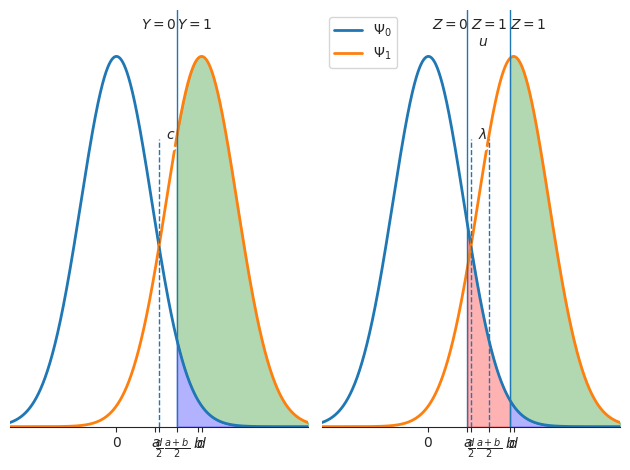

The script that saved this image:
import numpy as np
from scipy.stats import norm
import matplotlib.pyplot as plt
import seaborn as sb
sb.set_style('white')

d = 2.4
c = 0.5
k = d/2. + c
psi = np.linspace(-3, 3+d, 10000)
first = norm.pdf(psi, 0, 1)
second = norm.pdf(psi, d, 1)

fig, (ax1, ax2) = plt.subplots(1, 2, sharex=True, sharey=True)
plt.xlim(-3, 3+d)
plt.ylim(0, first.max()+0.05)

ax1.plot(psi, first, label='$\Psi_{0}$', linewidth=2)
ax1.plot(psi, second, label='$\Psi_{1}$', linewidth=2)
ax1.vlines(k, 0, norm.pdf(psi, d, 1).max()*1.25, linewidth=1, zorder=10)
ax1.vlines([d/2.], 0, 0.31, linestyles='dashed', zorder=10, linewidth=1)
x = np.linspace(k, 3+d, 10000)
ax1.fill_between(x, norm.pdf(x, 0, 1), norm.pdf(x, d, 1), alpha=0.3, color='g')
ax1.fill_between(x, np.zeros(x.size), norm.pdf(x, 0, 1), alpha=0.3, color='b')
ax1.spines['left'].set_visible(False)
ax1.spines['right'].set_visible(False)
ax1.spines['top'].set_visible(False)
ax1.yaxis.set_ticks_position('none')
ax1.xaxis.set_ticks_position('bottom')
ax1.set_yticks([])
ax1.set_xticks([0, d/2., k, d])
ax1.set_xticklabels(['$0$', r'$\frac{d}{2}$', '$k$', '$d$'])
ax1.text((d/2. + k)/2. - 0.05, 0.31, '$c$')
ax1.annotate(
    "",
    xy=(d/2.-0.1, 0.3), xycoords='data',
    xytext=(k+0.1, 0.3), textcoords='data',
    arrowprops=dict(arrowstyle="->",
    connectionstyle="arc3")
    )
ax1.annotate(
    "",
    xy=(k+0.1, 0.3), xycoords='data',
    xytext=(d/2.-0.1, 0.3), textcoords='data',
    arrowprops=dict(arrowstyle="->",
    connectionstyle="arc3")
    )
ax1.text(k+0.01, first.max()+0.03, '$Y=1$')
ax1.text(k-1, first.max()+0.03, '$Y=0$')
u = 1.2
a = d/2. + c - (u/2.)
b = d/2. + c + (u/2.)
ax2.plot(psi, first, label='$\Psi_{0}$', linewidth=2)
ax2.plot(psi, second, label='$\Psi_{1}$', linewidth=2)
ax2.legend()
ax2.vlines([a, b], 0, norm.pdf(psi, d, 1).max()*1.25, linewidth=1, zorder=10)
ax2.vlines([d/2., k], 0, 0.31, linestyles='dashed', zorder=10, linewidth=1)
x = np.linspace(b, 3+d, 10000)
ax2.fill_between(x, norm.pdf(x, 0, 1), norm.pdf(x, d, 1), alpha=0.3, color='g')
ax2.fill_between(x, np.zeros(x.size), norm.pdf(x, 0, 1), alpha=0.3, color='b')
y = np.linspace(a, b, 10000)
ax2.fill_between(y, np.zeros(y.size), norm.pdf(y, 0, 1), alpha=0.3, color='r')
ax2.spines['left'].set_visible(False)
ax2.spines['right'].set_visible(False)
ax2.spines['top'].set_visible(False)
ax2.yaxis.set_ticks_position('none')
ax2.xaxis.set_ticks_position('bottom')
ax2.set_yticks([])
ax2.set_xticks([0, d/2., k, d, a, b])
ax2.set_xticklabels(['$0$', r'$\frac{d}{2}$', r'$\frac{a+b}{2}$', '$d$', '$a$', '$b$'])
ax2.text((d/2. + k)/2. - 0.05, 0.31, '$\lambda$')
ax2.annotate(
    "",
    xy=(d/2.-0.1, 0.3), xycoords='data',
    xytext=(k+0.1, 0.3), textcoords='data',
    arrowprops=dict(arrowstyle="->",
    connectionstyle="arc3")
    )
ax2.annotate(
    "",
    xy=(k+0.1, 0.3), xycoords='data',
    xytext=(d/2.-0.1, 0.3), textcoords='data',
    arrowprops=dict(arrowstyle="->",
    connectionstyle="arc3")
    )
ax2.text((d/2. + k)/2. - 0.05, 0.41, '$u$')
ax2.annotate(
    "",
    xy=(a, 0.4), xycoords='data',
    xytext=(b, 0.4), textcoords='data',
    arrowprops=dict(arrowstyle="->",
    connectionstyle="arc3")
    )
ax2.annotate(
    "",
    xy=(b, 0.4), xycoords='data',
    xytext=(a, 0.4), textcoords='data',
    arrowprops=dict(arrowstyle="->",
    connectionstyle="arc3")
    )
ax2.text(b+0.01, first.max()+0.03, '$Z=1$')
ax2.text(a-1, first.max()+0.03, '$Z=0$')
ax2.text(d/2., first.max()+0.03, '$Z=1$')
# # plt.gca().annotate(
# #     "",
# #     xy=(d/2.-0.5-0.5, 0.475), xycoords='data',
# #     xytext=(d/2.+0.1-0.5, 0.475), textcoords='data',
# #     arrowprops=dict(arrowstyle="->",
# #     connectionstyle="arc3")
# #     )
# # plt.text(k - 0.7, 0.45, '$Y=0$')
# # plt.legend()
# #
# # u = 1.1
# # a = d/2. + c - (u/2.)
# # b = d/2. + c + (u/2.)
# # plt.subplot(212)
# # plt.vlines([a, b], 0, norm.pdf(psi, d, 1).max()*1.25, linewidth=2, zorder=10)
# # plt.vlines([0, d/2., d/2.+c, d], 0, norm.pdf(psi, d, 1).max(), linestyles='dashed', zorder=10, linewidth=1)
# # plt.plot(psi, first, label='$\Psi_{X=0}$', linewidth=2)
# # plt.plot(psi, second, label='$\Psi_{X=1}$', linewidth=2)
# # x = np.linspace(b, 3+d, 10000)
# # plt.fill_between(x, norm.pdf(x, 0, 1), norm.pdf(x, d, 1), alpha=0.3, color='g')
# # plt.fill_between(x, np.zeros(x.size), norm.pdf(x, 0, 1), alpha=0.3, color='b')
# # y = np.linspace(a, b, 10000)
# # plt.fill_between(y, np.zeros(y.size), norm.pdf(y, 0, 1), alpha=0.3, color='r')
# # plt.gca().spines['left'].set_visible(False)
# # plt.gca().spines['right'].set_visible(False)
# # plt.gca().spines['top'].set_visible(False)
# # plt.gca().yaxis.set_ticks_position('none')
# # plt.gca().xaxis.set_ticks_position('bottom')
# # plt.gca().set_yticks([])
# # plt.gca().set_xticks([0, d/2., a, b, d, k])
# # plt.gca().set_xticklabels(['$0$', r'$\frac{d}{2}$','$a$', '$b$', '$d$', r'$\frac{a+b}{2}$'])
# # plt.gca().annotate(
# #     "",
# #     xy=((b+d)/2., 0.01), xycoords='data',
# #     xytext=(d+0.5, 0.07), textcoords='data',
# #     arrowprops=dict(arrowstyle="->",
# #     connectionstyle="arc3")
# #     )
# # plt.xlim(-3, 3+d)
# # plt.ylim(0, norm.pdf(x, d, 1).max()*1.25)
# # plt.text((d/2. + k)/2. - 0.05, 0.31, '$c$')
# # plt.gca().annotate(
# #     "",
# #     xy=(d/2., 0.3), xycoords='data',
# #     xytext=(k, 0.3), textcoords='data',
# #     arrowprops=dict(arrowstyle="->",
# #     connectionstyle="arc3")
# #     )
# # plt.gca().annotate(
# #     "",
# #     xy=(k, 0.3), xycoords='data',
# #     xytext=(d/2., 0.3), textcoords='data',
# #     arrowprops=dict(arrowstyle="->",
# #     connectionstyle="arc3")
# #     )
# # plt.text((d/2. + k)/2. - 0.05, 0.4, '$u$')
# # plt.gca().annotate(
# #     "",
# #     xy=(a, 0.4), xycoords='data',
# #     xytext=(b, 0.4), textcoords='data',
# #     arrowprops=dict(arrowstyle="->",
# #     connectionstyle="arc3")
# #     )
# # plt.gca().annotate(
# #     "",
# #     xy=(b, 0.4), xycoords='data',
# #     xytext=(a, 0.4), textcoords='data',
# #     arrowprops=dict(arrowstyle="->",
# #     connectionstyle="arc3")
# #     )
# # plt.text(k + 0.25+0.3, 0.45, '$Y=2$')
# # plt.gca().annotate(
# #     "",
# #     xy=(d+0.5+0.3, 0.475), xycoords='data',
# #     xytext=(d-0.1, 0.475), textcoords='data',
# #     arrowprops=dict(arrowstyle="->",
# #     connectionstyle="arc3")
# #     )
# # plt.gca().annotate(
# #     "",
# #     xy=(d/2.-0.5-0.5-0.5, 0.475), xycoords='data',
# #     xytext=(d/2.+0.1-0.5+0.5, 0.475), textcoords='data',
# #     arrowprops=dict(arrowstyle="->",
# #     connectionstyle="arc3")
# #     )
# # plt.text(k - 0.7-0.5, 0.45, '$Y=0$')
# # plt.text(d/2, 0.45, '$Y=1$')
plt.tight_layout(w_pad=1, h_pad=2)
plt.savefig('tmp.pdf', dpi=300)
plt.show()
